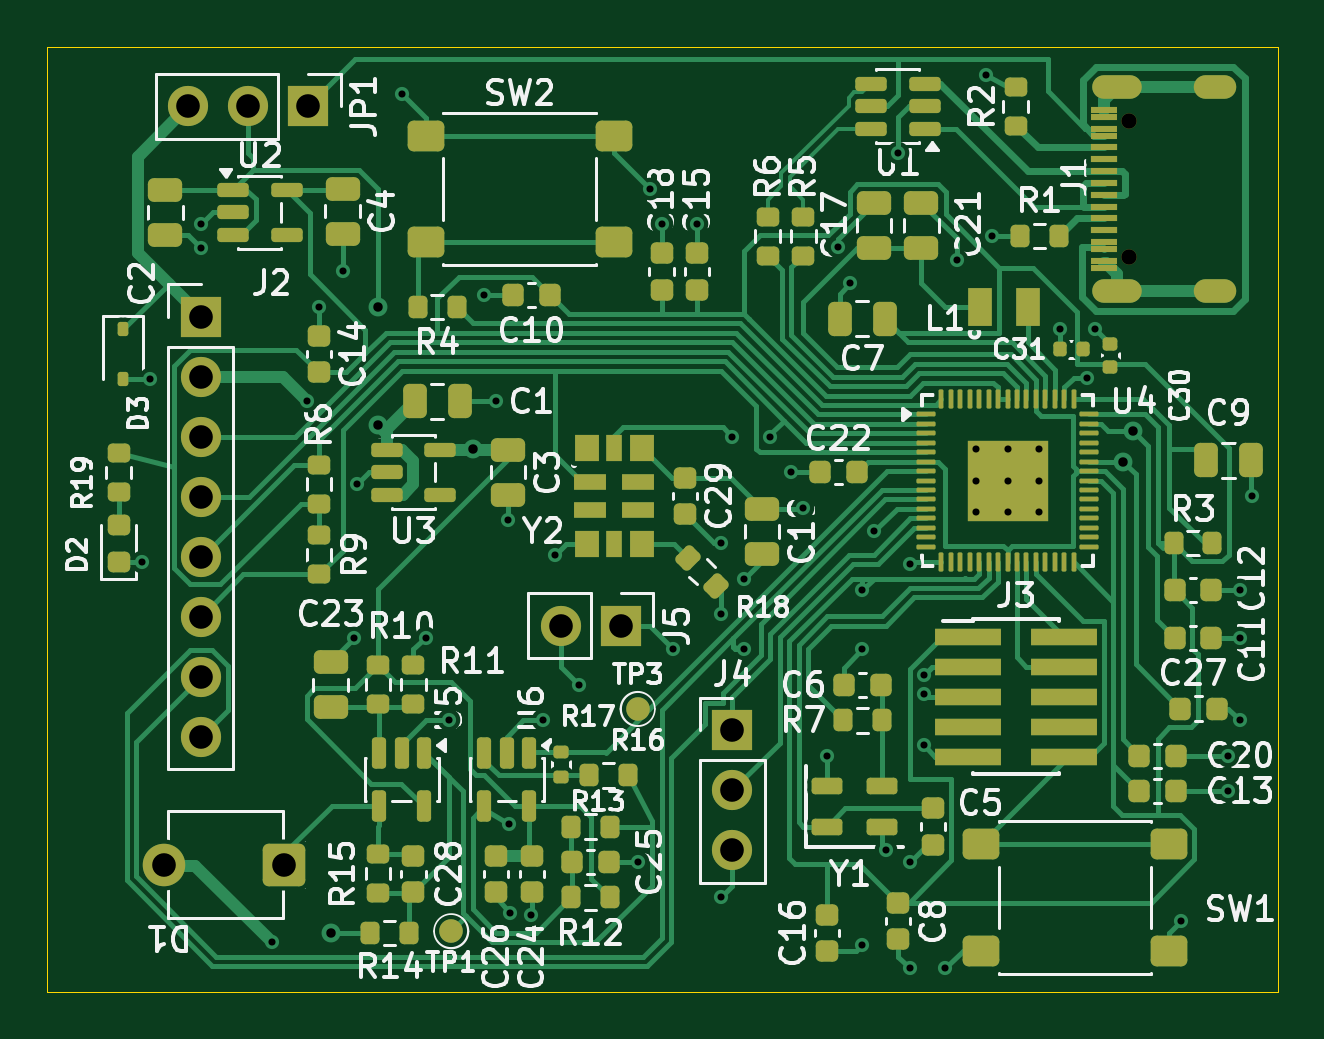
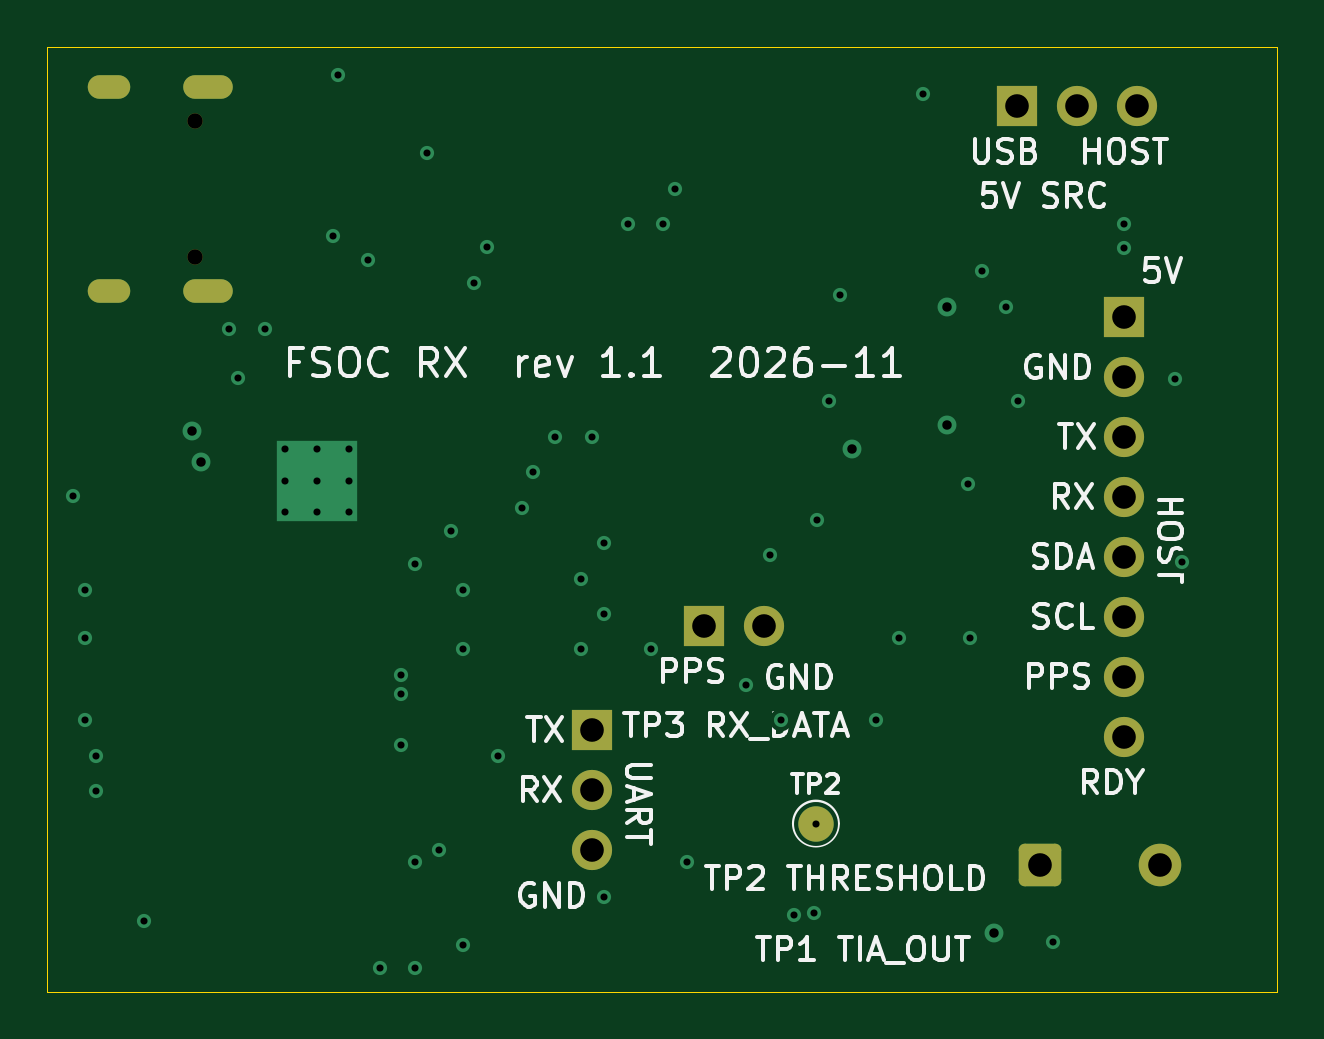
Circuit board: 13 layer files. Board 52.1 x 40.0 mm.
- bottom_copper: fsoc-rx-B_Cu.gbr (5637 bytes)
- bottom_mask: fsoc-rx-B_Mask.gbr (2113 bytes)
- paste: fsoc-rx-B_Paste.gbr (452 bytes)
- bottom_silk: fsoc-rx-B_Silkscreen.gbr (51811 bytes)
- outline: fsoc-rx-Edge_Cuts.gbr (686 bytes)
- top_copper: fsoc-rx-F_Cu.gbr (62761 bytes)
- top_mask: fsoc-rx-F_Mask.gbr (12610 bytes)
- paste: fsoc-rx-F_Paste.gbr (11614 bytes)
- top_silk: fsoc-rx-F_Silkscreen.gbr (130291 bytes)
- inner_copper: fsoc-rx-In1_Cu.gbr (78404 bytes)
- inner_copper: fsoc-rx-In2_Cu.gbr (6275 bytes)
- drill: fsoc-rx-NPTH.drl (360 bytes)
- drill: fsoc-rx-PTH.drl (2117 bytes)

=== bottom_copper: fsoc-rx-B_Cu.gbr ===
%TF.GenerationSoftware,KiCad,Pcbnew,10.0.5*%
%TF.CreationDate,2026-11-14T16:03:16+02:00*%
%TF.ProjectId,fsoc-rx,66736f63-2d72-4782-9e6b-696361645f70,rev?*%
%TF.SameCoordinates,Original*%
%TF.FileFunction,Copper,L4,Bot*%
%TF.FilePolarity,Positive*%
%FSLAX46Y46*%
G04 Gerber Fmt 4.6, Leading zero omitted, Abs format (unit mm)*
G04 Created by KiCad (PCBNEW 10.0.5) date 2026-11-14 16:03:16*
%MOMM*%
%LPD*%
G01*
G04 APERTURE LIST*
G04 Aperture macros list*
%AMRoundRect*
0 Rectangle with rounded corners*
0 $1 Rounding radius*
0 $2 $3 $4 $5 $6 $7 $8 $9 X,Y pos of 4 corners*
0 Add a 4 corners polygon primitive as box body*
4,1,4,$2,$3,$4,$5,$6,$7,$8,$9,$2,$3,0*
0 Add four circle primitives for the rounded corners*
1,1,$1+$1,$2,$3*
1,1,$1+$1,$4,$5*
1,1,$1+$1,$6,$7*
1,1,$1+$1,$8,$9*
0 Add four rect primitives between the rounded corners*
20,1,$1+$1,$2,$3,$4,$5,0*
20,1,$1+$1,$4,$5,$6,$7,0*
20,1,$1+$1,$6,$7,$8,$9,0*
20,1,$1+$1,$8,$9,$2,$3,0*%
G04 Aperture macros list end*
%TA.AperFunction,ComponentPad*%
%ADD10O,2.100000X1.000000*%
%TD*%
%TA.AperFunction,ComponentPad*%
%ADD11O,1.800000X1.000000*%
%TD*%
%TA.AperFunction,ComponentPad*%
%ADD12RoundRect,0.250000X0.650000X0.650000X-0.650000X0.650000X-0.650000X-0.650000X0.650000X-0.650000X0*%
%TD*%
%TA.AperFunction,ComponentPad*%
%ADD13O,1.800000X1.800000*%
%TD*%
%TA.AperFunction,ComponentPad*%
%ADD14R,1.700000X1.700000*%
%TD*%
%TA.AperFunction,ComponentPad*%
%ADD15C,1.700000*%
%TD*%
%TA.AperFunction,HeatsinkPad*%
%ADD16C,0.600000*%
%TD*%
%TA.AperFunction,HeatsinkPad*%
%ADD17R,3.400000X3.400000*%
%TD*%
%TA.AperFunction,SMDPad,CuDef*%
%ADD18C,1.500000*%
%TD*%
%TA.AperFunction,ViaPad*%
%ADD19C,0.600000*%
%TD*%
%TA.AperFunction,ViaPad*%
%ADD20C,0.800000*%
%TD*%
G04 APERTURE END LIST*
D10*
%TO.P,J1,SH,SHIELD_SH*%
%TO.N,GND*%
X169295000Y-86820000D03*
D11*
X173445000Y-86820000D03*
D10*
X169295000Y-78180000D03*
D11*
X173445000Y-78180000D03*
%TD*%
D12*
%TO.P,D1,1*%
%TO.N,/RX_OPTICAL_AFE/PD_SUM_NODE*%
X134040000Y-111112500D03*
D13*
%TO.P,D1,2*%
%TO.N,GND*%
X128960000Y-111112500D03*
%TD*%
D14*
%TO.P,J5,1,Pin_1_1*%
%TO.N,/PPS_OUT*%
X148275000Y-101000000D03*
D15*
%TO.P,J5,2,Pin_2_2*%
%TO.N,GND*%
X145735000Y-101000000D03*
%TD*%
D14*
%TO.P,J4,1,Pin_1_1*%
%TO.N,/UART_DEBUG_TX*%
X153000000Y-105420000D03*
D15*
%TO.P,J4,2,Pin_2_2*%
%TO.N,/UART_DEBUG_RX*%
X153000000Y-107960000D03*
%TO.P,J4,3,Pin_3_3*%
%TO.N,GND*%
X153000000Y-110500000D03*
%TD*%
D14*
%TO.P,J2,1,Pin_1_1*%
%TO.N,/RX_POWER_USB/VIN_HOST_5V*%
X130500000Y-87920000D03*
D15*
%TO.P,J2,2,Pin_2_2*%
%TO.N,GND*%
X130500000Y-90460000D03*
%TO.P,J2,3,Pin_3_3*%
%TO.N,/HOST_UART_TX*%
X130500000Y-93000000D03*
%TO.P,J2,4,Pin_4_4*%
%TO.N,/HOST_UART_RX*%
X130500000Y-95540000D03*
%TO.P,J2,5,Pin_5_5*%
%TO.N,/HOST_I2C_SDA*%
X130500000Y-98080000D03*
%TO.P,J2,6,Pin_6_6*%
%TO.N,/HOST_I2C_SCL*%
X130500000Y-100620000D03*
%TO.P,J2,7,Pin_7_7*%
%TO.N,/PPS_OUT*%
X130500000Y-103160000D03*
%TO.P,J2,8,Pin_8_8*%
%TO.N,/HOST_READY*%
X130500000Y-105700000D03*
%TD*%
D14*
%TO.P,JP1,1,A_1*%
%TO.N,/RX_POWER_USB/VBUS_USB*%
X135040000Y-79000000D03*
D15*
%TO.P,JP1,2,C_2*%
%TO.N,/RX_POWER_USB/SYS_5V*%
X132500000Y-79000000D03*
%TO.P,JP1,3,B_3*%
%TO.N,/RX_POWER_USB/VIN_HOST_5V*%
X129960000Y-79000000D03*
%TD*%
D16*
%TO.P,U4,61,GND_61*%
%TO.N,GND*%
X163300000Y-93500000D03*
X163300000Y-94850000D03*
X163300000Y-96200000D03*
X164650000Y-93500000D03*
X164650000Y-94850000D03*
D17*
X164650000Y-94850000D03*
D16*
X164650000Y-96200000D03*
X166000000Y-93500000D03*
X166000000Y-94850000D03*
X166000000Y-96200000D03*
%TD*%
D18*
%TO.P,TP2,1*%
%TO.N,/RX_OPTICAL_AFE/COMP_THRESHOLD*%
X143540000Y-109370000D03*
%TD*%
D19*
%TO.N,GND*%
X140011765Y-101511765D03*
X172000000Y-113500000D03*
X143500000Y-96500000D03*
X166870000Y-88450000D03*
X141000000Y-105000000D03*
X157000000Y-106500000D03*
X153500000Y-99000000D03*
X158500000Y-114500000D03*
X142500000Y-87000000D03*
X164000000Y-84500000D03*
X175000000Y-95500000D03*
X174000000Y-106500000D03*
X161100000Y-103900000D03*
X174500000Y-101500000D03*
X161100000Y-106060700D03*
X137100000Y-95000000D03*
X159500000Y-110500000D03*
X163750000Y-77700000D03*
X174500000Y-105000000D03*
X146500000Y-103500000D03*
X145000000Y-105000000D03*
X158000000Y-86500000D03*
X174500000Y-99500000D03*
X160500000Y-115500000D03*
X149000000Y-111000000D03*
X143000000Y-91500000D03*
X155500000Y-94500000D03*
X149500000Y-82500000D03*
X160500000Y-111000000D03*
X137000000Y-101500000D03*
X174000000Y-108000000D03*
X152500000Y-112500000D03*
X130500000Y-85000000D03*
X135000000Y-91500000D03*
X151500000Y-84000000D03*
X128025000Y-98312000D03*
X150000000Y-84000000D03*
X136500000Y-86000000D03*
X160000000Y-81000000D03*
X133500000Y-114400000D03*
X152500000Y-97500000D03*
X157463235Y-84963235D03*
X145500000Y-98000000D03*
X135500000Y-87500000D03*
X130500000Y-84000000D03*
X139000000Y-78500000D03*
X168000000Y-90500000D03*
X158500000Y-102000000D03*
X162500000Y-85500000D03*
X168364000Y-88434000D03*
X162000000Y-115500000D03*
X161100000Y-103089300D03*
X143600000Y-113173205D03*
X128350000Y-90550000D03*
X144463235Y-113250000D03*
%TO.N,/+3V3_DIG*%
X156000000Y-96000000D03*
X159000000Y-97000000D03*
X158500000Y-99500000D03*
%TO.N,/HOST_I2C_SDA*%
X153000000Y-93000000D03*
X154600000Y-93000000D03*
D20*
%TO.N,/+3V3_ANA*%
X169971506Y-92750000D03*
X142000000Y-93500000D03*
D19*
%TO.N,/RX_MCU_CLOCK/REF_10M*%
X152500000Y-100500000D03*
X160500000Y-98400000D03*
D20*
%TO.N,/RX_POWER_USB/SYS_5V*%
X138000000Y-87500000D03*
X138000000Y-92500000D03*
%TO.N,/RX_LEVEL_MON*%
X169550000Y-94050000D03*
X136000000Y-114000000D03*
D19*
%TO.N,/RX_OPTICAL_AFE/COMP_THRESHOLD*%
X143540000Y-109370000D03*
%TO.N,/PPS_OUT*%
X150500000Y-102000000D03*
X153500000Y-102000000D03*
%TD*%
M02*

=== bottom_mask: fsoc-rx-B_Mask.gbr (2113 bytes, source withheld) ===
=== paste: fsoc-rx-B_Paste.gbr ===
%TF.GenerationSoftware,KiCad,Pcbnew,10.0.5*%
%TF.CreationDate,2026-11-14T16:03:16+02:00*%
%TF.ProjectId,fsoc-rx,66736f63-2d72-4782-9e6b-696361645f70,rev?*%
%TF.SameCoordinates,Original*%
%TF.FileFunction,Paste,Bot*%
%TF.FilePolarity,Positive*%
%FSLAX46Y46*%
G04 Gerber Fmt 4.6, Leading zero omitted, Abs format (unit mm)*
G04 Created by KiCad (PCBNEW 10.0.5) date 2026-11-14 16:03:16*
%MOMM*%
%LPD*%
G01*
G04 APERTURE LIST*
G04 APERTURE END LIST*
M02*

=== bottom_silk: fsoc-rx-B_Silkscreen.gbr (51811 bytes, source omitted) ===
=== outline: fsoc-rx-Edge_Cuts.gbr ===
%TF.GenerationSoftware,KiCad,Pcbnew,10.0.5*%
%TF.CreationDate,2026-11-14T16:03:16+02:00*%
%TF.ProjectId,fsoc-rx,66736f63-2d72-4782-9e6b-696361645f70,rev?*%
%TF.SameCoordinates,Original*%
%TF.FileFunction,Profile,NP*%
%FSLAX46Y46*%
G04 Gerber Fmt 4.6, Leading zero omitted, Abs format (unit mm)*
G04 Created by KiCad (PCBNEW 10.0.5) date 2026-11-14 16:03:16*
%MOMM*%
%LPD*%
G01*
G04 APERTURE LIST*
%TA.AperFunction,Profile*%
%ADD10C,0.050000*%
%TD*%
G04 APERTURE END LIST*
D10*
X124000000Y-76500000D02*
X176087500Y-76500000D01*
X124000000Y-116500000D02*
X124000000Y-76500000D01*
X176087500Y-76500000D02*
X176087500Y-116500000D01*
X176087500Y-116500000D02*
X124000000Y-116500000D01*
M02*

=== top_copper: fsoc-rx-F_Cu.gbr (62761 bytes, source omitted) ===
=== top_mask: fsoc-rx-F_Mask.gbr (12610 bytes, source omitted) ===
=== paste: fsoc-rx-F_Paste.gbr (11614 bytes, source omitted) ===
=== top_silk: fsoc-rx-F_Silkscreen.gbr (130291 bytes, source omitted) ===
=== inner_copper: fsoc-rx-In1_Cu.gbr (78404 bytes, source omitted) ===
=== inner_copper: fsoc-rx-In2_Cu.gbr (6275 bytes, source omitted) ===
=== drill: fsoc-rx-NPTH.drl ===
M48
; DRILL file KiCad 10.0.5 date 2026-11-14T16:03:16
; FORMAT={-:-/ absolute / metric / decimal}
; #@! TF.CreationDate,2026-11-14T16:03:16+02:00
; #@! TF.GenerationSoftware,Kicad,Pcbnew,10.0.5
; #@! TF.FileFunction,NonPlated,1,4,NPTH
FMAT,2
METRIC
; #@! TA.AperFunction,NonPlated,NPTH,ComponentDrill
T1C0.650
%
G90
G05
T1
X169.805Y-79.61
X169.805Y-85.39
M30

=== drill: fsoc-rx-PTH.drl ===
M48
; DRILL file KiCad 10.0.5 date 2026-11-14T16:03:16
; FORMAT={-:-/ absolute / metric / decimal}
; #@! TF.CreationDate,2026-11-14T16:03:16+02:00
; #@! TF.GenerationSoftware,Kicad,Pcbnew,10.0.5
; #@! TF.FileFunction,Plated,1,4,PTH
FMAT,2
METRIC
; #@! TA.AperFunction,Plated,PTH,ViaDrill
T1C0.300
; #@! TA.AperFunction,Plated,PTH,ComponentDrill
T2C0.300
; #@! TA.AperFunction,Plated,PTH,ViaDrill
T3C0.400
; #@! TA.AperFunction,Plated,PTH,ComponentDrill
T4C0.650
; #@! TA.AperFunction,Plated,PTH,ComponentDrill
T5C1.000
%
G90
G05
T1
X128.025Y-98.312
X128.35Y-90.55
X130.5Y-84.0
X130.5Y-85.0
X133.5Y-114.4
X135.0Y-91.5
X135.5Y-87.5
X136.5Y-86.0
X137.0Y-101.5
X137.1Y-95.0
X139.0Y-78.5
X140.012Y-101.512
X141.0Y-105.0
X142.5Y-87.0
X143.0Y-91.5
X143.5Y-96.5
X143.54Y-109.37
X143.6Y-113.173
X144.463Y-113.25
X145.0Y-105.0
X145.5Y-98.0
X146.5Y-103.5
X149.0Y-111.0
X149.5Y-82.5
X150.0Y-84.0
X150.5Y-102.0
X151.5Y-84.0
X152.5Y-97.5
X152.5Y-100.5
X152.5Y-112.5
X153.0Y-93.0
X153.5Y-99.0
X153.5Y-102.0
X154.6Y-93.0
X155.5Y-94.5
X156.0Y-96.0
X157.0Y-106.5
X157.463Y-84.963
X158.0Y-86.5
X158.5Y-99.5
X158.5Y-102.0
X158.5Y-114.5
X159.0Y-97.0
X159.5Y-110.5
X160.0Y-81.0
X160.5Y-98.4
X160.5Y-111.0
X160.5Y-115.5
X161.1Y-103.089
X161.1Y-103.9
X161.1Y-106.061
X162.0Y-115.5
X162.5Y-85.5
X163.75Y-77.7
X164.0Y-84.5
X166.87Y-88.45
X168.0Y-90.5
X168.364Y-88.434
X172.0Y-113.5
X174.0Y-106.5
X174.0Y-108.0
X174.5Y-99.5
X174.5Y-101.5
X174.5Y-105.0
X175.0Y-95.5
T2
X163.3Y-93.5
X163.3Y-94.85
X163.3Y-96.2
X164.65Y-93.5
X164.65Y-94.85
X164.65Y-96.2
X166.0Y-93.5
X166.0Y-94.85
X166.0Y-96.2
T3
X136.0Y-114.0
X138.0Y-87.5
X138.0Y-92.5
X142.0Y-93.5
X169.55Y-94.05
X169.972Y-92.75
T5
X128.96Y-111.112
X129.96Y-79.0
X130.5Y-87.92
X130.5Y-90.46
X130.5Y-93.0
X130.5Y-95.54
X130.5Y-98.08
X130.5Y-100.62
X130.5Y-103.16
X130.5Y-105.7
X132.5Y-79.0
X134.04Y-111.112
X135.04Y-79.0
X145.735Y-101.0
X148.275Y-101.0
X153.0Y-105.42
X153.0Y-107.96
X153.0Y-110.5
T4
G00X168.77Y-78.18
M15
G01X169.82Y-78.18
M16
G05
G00X168.77Y-86.82
M15
G01X169.82Y-86.82
M16
G05
G00X173.07Y-78.18
M15
G01X173.82Y-78.18
M16
G05
G00X173.07Y-86.82
M15
G01X173.82Y-86.82
M16
G05
M30
